Run: headless pygame with SDL's dummy video driver; simulated clock (each Clock.tick advances the game by its frame time, no real sleeping); random seed 0; keys injected as events and as key.get_pressed() state; no mouse input.
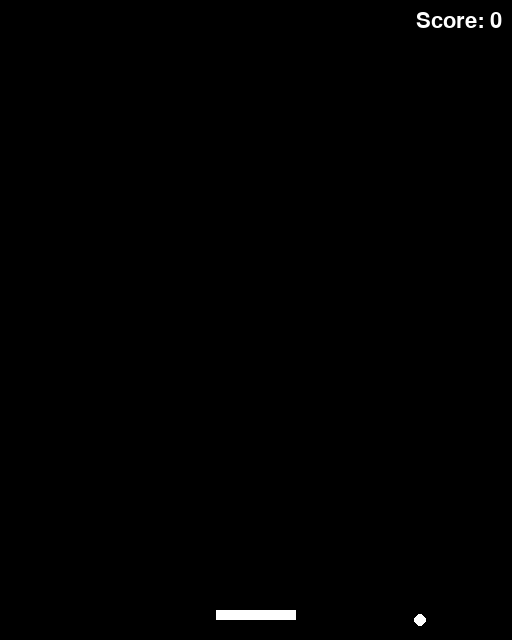
Frame 1 of 4 · flips 1–60 · no input
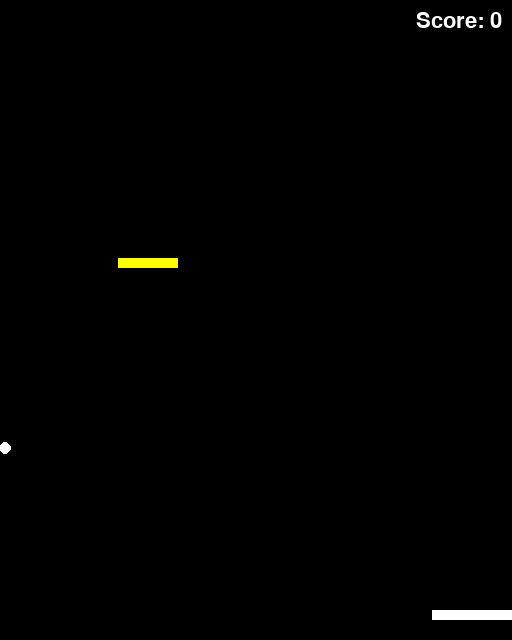
Frame 2 of 4 · flips 61–180 · tapped SPACE, RETURN · held RIGHT (→), D
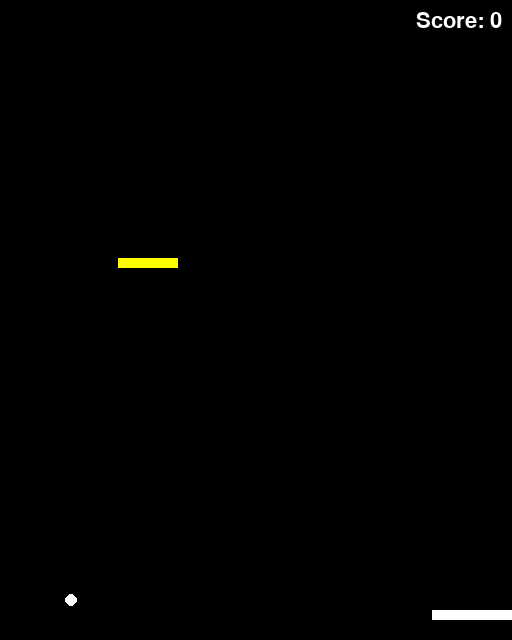
Frame 3 of 4 · flips 181–300 · held DOWN (↓), S
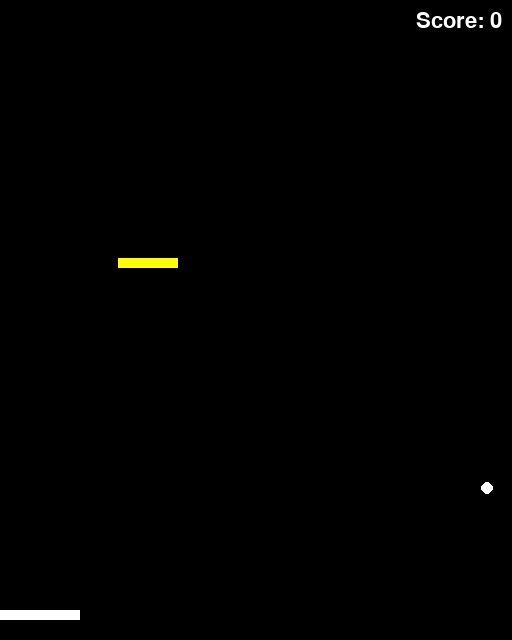
Frame 4 of 4 · flips 301–420 · held LEFT (←), A, UP (↑), W

The pygame program that drew these frames:

import pygame
import sys
import random

# --- game constants
WIDTH, HEIGHT = 512, 640
FPS = 60
PADDLE_WIDTH, PADDLE_HEIGHT = 80, 10
BALL_SIZE = 12
PADDLE_SPEED = 8
BALL_SPEED_X_RANGE = (-4, 4)       # choose x speed randomly in this range
BALL_SPEED_Y_RANGE = (4, 6)        # choose y speed randomly in this range
SPEED_INCREMENT = 1.08             # 5% speed increase on every paddle hit
MAX_BALL_SPEED = 50                # cap the speed so the game stays playable
TRANSITION_RATE = 12               # higher is snappier paddle acceleration
POWERUP_WIDTH, POWERUP_HEIGHT = 60, 10
POWERUP_DURATION = 8.0
POWERUP_CHANCE = 0.005            # chance each frame that a powerup appears


def cubic_bezier(t, p0, p1, p2, p3):
    """Simple cubic Bezier curve evaluator."""
    return (
        (1 - t) ** 3 * p0
        + 3 * (1 - t) ** 2 * t * p1
        + 3 * (1 - t) * t ** 2 * p2
        + t ** 3 * p3
    )


def snappy_ease(t: float) -> float:
    """Return a smooth yet quick easing value for 0<=t<=1."""
    t = max(0.0, min(1.0, t))
    return cubic_bezier(t, 0.0, 0.1, 0.9, 1.0)


def random_velocity(up: bool = False) -> tuple[int, int]:
    """Return a random (vx, vy) pair.

    If ``up`` is True the ball will travel upward, otherwise downward.
    The horizontal component may be zero.
    """
    vx = random.choice(list(range(*BALL_SPEED_X_RANGE)))
    vy = random.choice(range(*BALL_SPEED_Y_RANGE))
    if up:
        vy *= -1
    return vx, vy


def duplicate_velocity(vy_current: int) -> tuple[int, int]:
    """Return a new velocity keeping the same vertical direction as ``vy_current``.

    The duplicated ball will never move directly sideways."""
    vx_candidates = [v for v in range(*BALL_SPEED_X_RANGE) if v != 0]
    vx = random.choice(vx_candidates)
    vy = random.choice(range(*BALL_SPEED_Y_RANGE))
    if vy_current < 0:
        vy *= -1
    return vx, vy


next_ball_id = 0


def create_ball(up: bool = False, pos: tuple[int, int] | None = None) -> dict:
    """Create a new ball dictionary with a unique id."""
    global next_ball_id
    rect = pygame.Rect(0, 0, BALL_SIZE, BALL_SIZE)
    if pos is None:
        rect.center = (random.randint(40, WIDTH - 40), HEIGHT // 2)
    else:
        rect.center = pos
    vx, vy = random_velocity(up)
    ball = {"rect": rect, "vx": vx, "vy": vy, "id": next_ball_id}
    next_ball_id += 1
    return ball


def spawn_powerup() -> dict:
    """Return a new powerup dictionary."""
    x = random.randint(20, WIDTH - POWERUP_WIDTH - 20)
    y = random.randint(80, HEIGHT // 2)
    rect = pygame.Rect(x, y, POWERUP_WIDTH, POWERUP_HEIGHT)
    return {"rect": rect, "timer": POWERUP_DURATION, "collided": set()}

# --- init
pygame.init()
screen = pygame.display.set_mode((WIDTH, HEIGHT))
pygame.display.set_caption("Single-Player Pong")
clock = pygame.time.Clock()
font = pygame.font.SysFont(None, 32)

# --- game objects
paddle = pygame.Rect(
    WIDTH // 2 - PADDLE_WIDTH // 2,
    HEIGHT - 20 - PADDLE_HEIGHT,
    PADDLE_WIDTH,
    PADDLE_HEIGHT,
)

balls = [create_ball()]
powerup = None
score = 0

# paddle movement smoothing
paddle_vx = 0
paddle_target_vx = 0
paddle_start_vx = 0
transition_t = 1.0

# --- main loop
while True:
    dt = clock.tick(FPS) / 1000.0

    for event in pygame.event.get():
        if event.type == pygame.QUIT:
            pygame.quit()
            sys.exit()

    # input
    keys = pygame.key.get_pressed()
    new_target_vx = 0
    if keys[pygame.K_LEFT] and paddle.left > 0:
        new_target_vx = -PADDLE_SPEED
    elif keys[pygame.K_RIGHT] and paddle.right < WIDTH:
        new_target_vx = PADDLE_SPEED

    if new_target_vx != paddle_target_vx:
        paddle_target_vx = new_target_vx
        paddle_start_vx = paddle_vx
        transition_t = 0.0

    if transition_t < 1.0:
        transition_t = min(transition_t + TRANSITION_RATE * dt, 1.0)
        prog = snappy_ease(transition_t)
        paddle_vx = paddle_start_vx + (paddle_target_vx - paddle_start_vx) * prog
    else:
        paddle_vx = paddle_target_vx

    paddle.x += paddle_vx
    if paddle.left < 0:
        paddle.left = 0
    if paddle.right > WIDTH:
        paddle.right = WIDTH

    # spawn powerup
    if powerup is None and random.random() < POWERUP_CHANCE:
        powerup = spawn_powerup()

    # update powerup
    if powerup is not None:
        powerup["timer"] -= dt
        if powerup["timer"] <= 0:
            powerup = None
        else:
            rect = powerup["rect"]
            for b in balls[:]:
                ball_id = b["id"]
                if ball_id in powerup["collided"]:
                    continue
                if rect.colliderect(b["rect"]):
                    vx, vy = duplicate_velocity(b["vy"])
                    nb = create_ball(up=b["vy"] < 0, pos=b["rect"].center)
                    nb["vx"], nb["vy"] = vx, vy
                    powerup["collided"].update({ball_id, nb["id"]})
                    balls.append(nb)

    # update balls
    for b in balls[:]:
        rect = b["rect"]
        rect.x += b["vx"]
        rect.y += b["vy"]

        if rect.left <= 0 or rect.right >= WIDTH:
            b["vx"] *= -1

        if rect.top <= 0:
            b["vy"] *= -1

        if rect.colliderect(paddle) and b["vy"] > 0:
            b["vy"] *= -1
            b["vx"] = max(min(b["vx"] * SPEED_INCREMENT, MAX_BALL_SPEED), -MAX_BALL_SPEED)
            b["vy"] = max(min(b["vy"] * SPEED_INCREMENT, MAX_BALL_SPEED), -MAX_BALL_SPEED)
            score += 1

        if rect.top > HEIGHT:
            balls.remove(b)

    if not balls:
        score = 0
        balls.append(create_ball())

    # draw
    screen.fill("black")
    pygame.draw.rect(screen, "white", paddle)
    for b in balls:
        pygame.draw.ellipse(screen, "white", b["rect"])
    if powerup is not None:
        pygame.draw.rect(screen, "yellow", powerup["rect"])

    score_surf = font.render(f"Score: {score}", True, "white")
    screen.blit(score_surf, (WIDTH - score_surf.get_width() - 10, 10))

    pygame.display.flip()
